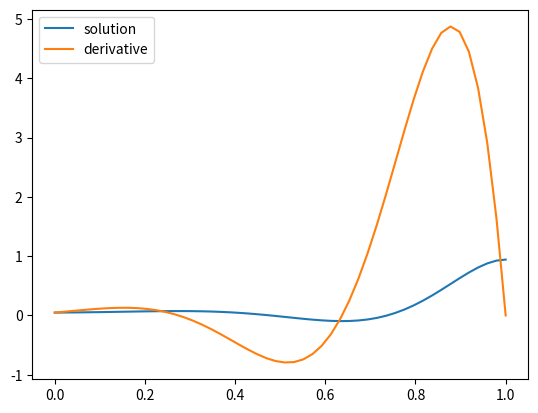

Generate this figure with matplotlib:
import scipy as sp
import matplotlib.pyplot as plt
import numpy as np


# y'' + y = 0
# y(0) = y(1) = 0

n_points = 50
def ODE(x, y):
    ode = np.vstack((y[1], - 100*y[0] + 10*y[1]+ 5))
    print(ode.shape)
    return ode

def boundary_conditions(ya, yb):
    return np.array((ya[1]-ya[0],yb[1]))

x = np.linspace(0, 1, n_points)

y_a = np.ones((2, x.size))
print(np.shape(y_a))
#y_b = np.zeros((2, x.size))

res = sp.integrate.solve_bvp(ODE, boundary_conditions, x, y_a)

plt.plot(x, res.sol(x)[0], label='solution')
plt.plot(x, res.sol(x)[1], label='derivative')

plt.legend(loc='best')
plt.show()
